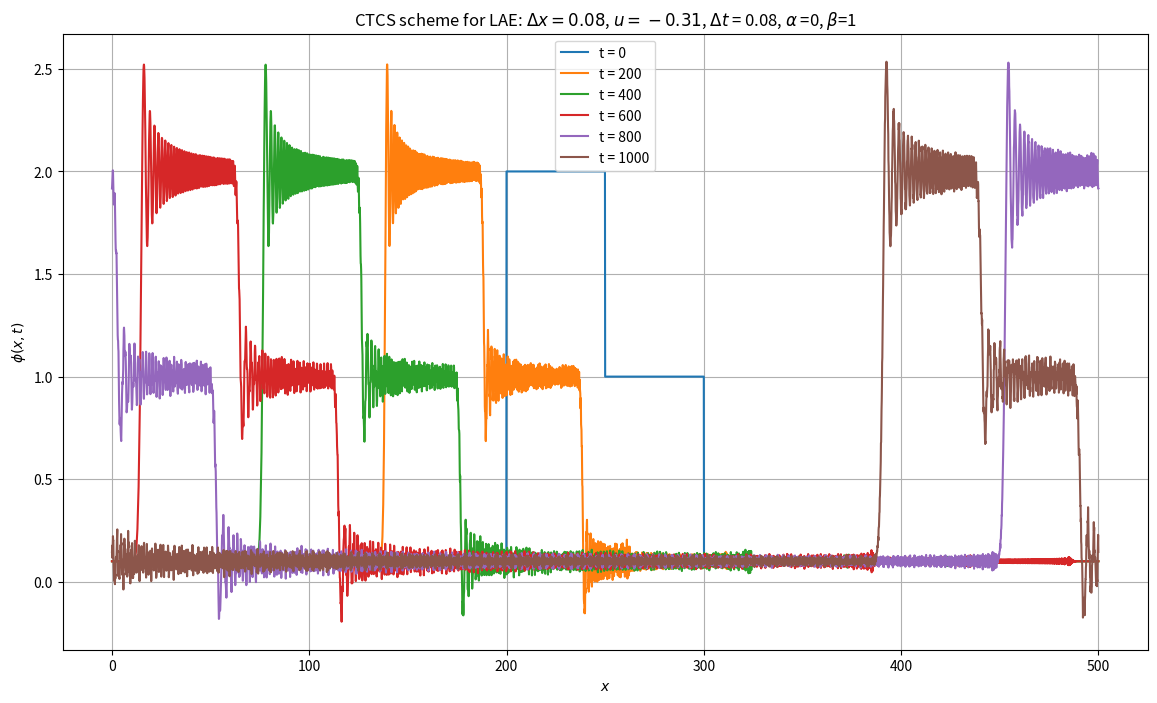
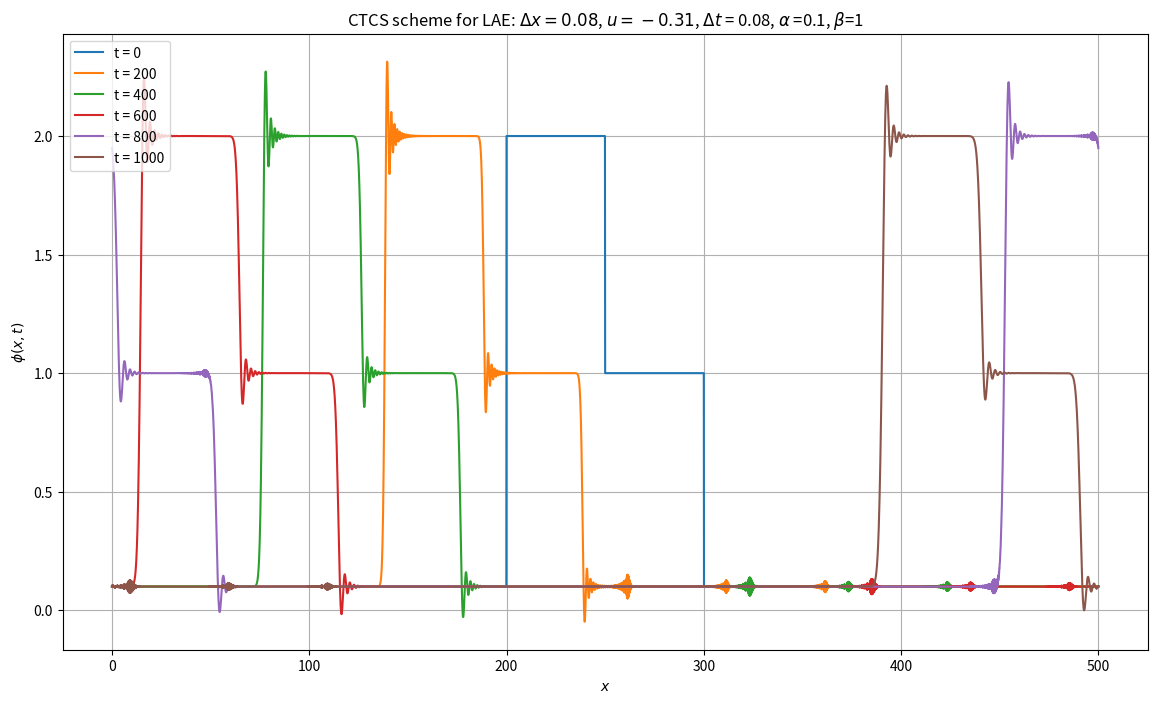
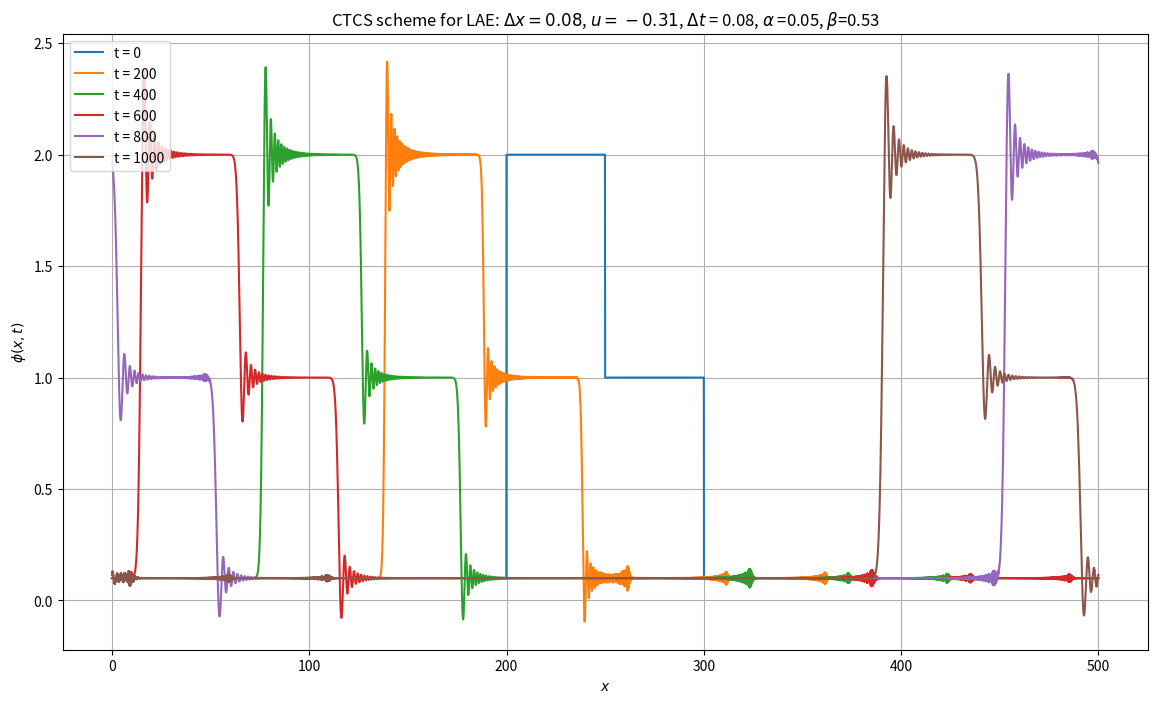

The matplotlib source for these figures, in order:
import numpy as np
import matplotlib.pyplot as plt
import os

# Creates output folder if it doesn't exist
output_folder = './Plots/'
if not os.path.isdir(output_folder):
    os.mkdir(output_folder)

# initial condition
def phi_0(x):
    y = np.zeros(x.size)
    for i in range(x.size):
        if x[i] < 200 or x[i] > 300:
            y[i] = 0.1
        elif  200 <= x[i] < 250:
            y[i] = 2.0
        elif 250 <= x[i] <= 300:
            y[i] = 1.0    
    return y     

def upstream_scheme(x0, xmax, t0, tmax, u, dx, dt, tp, alpha, beta):
    x = np.arange(x0, xmax+dx, dx)
    # index

    N = x.size - 1
    c = u*dt/dx
    
    phi0 = phi_0(x)
    phi1 = np.zeros_like(phi0)
    if u < 0:
        phi1[:N] = (1 + c) * phi0[:N] - c * phi0[1:]
        phi1[N]  = (1 + c) * phi0[N]  - c * phi0[1]
    else :
        phi1[1:] = (1 - c) * phi0[1:] + c * phi0[:N]
        phi1[0]  = (1 - c) * phi0[0]  + c * phi0[N-1]

    plt.figure(figsize=(14,8))
    plt.plot(x, phi0, label='t = {}'.format(int(t0)))
    plt.xlabel(r'$x$')
    plt.ylabel(r'$\phi(x, t)$')
    plt.grid(True)
    
    t = t0 + dt
    while t<= tmax:
        phi_new = np.zeros_like(phi1)
        # BCS
        phi_new[0]  = phi0[0] - c*(phi1[1] - phi1[N-1])
        phi_new[N]  = phi0[N] - c*(phi1[1] - phi1[N-1])
        # CTCS
        phi_new[1:N] = phi0[1:N] - c*(phi1[2:] - phi1[:N-1])
        

        d = alpha*(phi0 - 2*phi1 + phi_new)
        phi1_smoothed = phi1 + beta*d
        phi_new_smoothed = phi_new + (1-beta)*d

        # update phi 
        phi0 = phi1_smoothed
        phi1 = phi_new_smoothed
        t += dt
    
        if t%tp < dt: 
            plt.plot(x, phi_new, label ='t = {}'.format(int(t)))
            plt.legend()

    plt.title(r'CTCS scheme for LAE: $\Delta x= {}$, $u = {} $, $\Delta t$ = {}, $\alpha$ ={}, ' \
    r'$\beta$={}'.format(dt, u, round(dt, 2), alpha, beta))

    output_filename = os.path.join(output_folder, 'ctcs_laeq{}_{}.png'.format(alpha, beta))
    plt.savefig(output_filename)

u = -0.31
dx = 0.1
dt = 0.08
x0 = 0
xmax = 500
t0 = 0
tmax = 1000
tp = 200

upstream_scheme(x0, xmax, t0, tmax, u, dx, dt, tp, alpha=0, beta=1)
upstream_scheme(x0, xmax, t0, tmax, u, dx, dt, tp, alpha=0.1, beta=1)
upstream_scheme(x0, xmax, t0, tmax, u, dx, dt, tp, alpha=0.05, beta=0.53)
